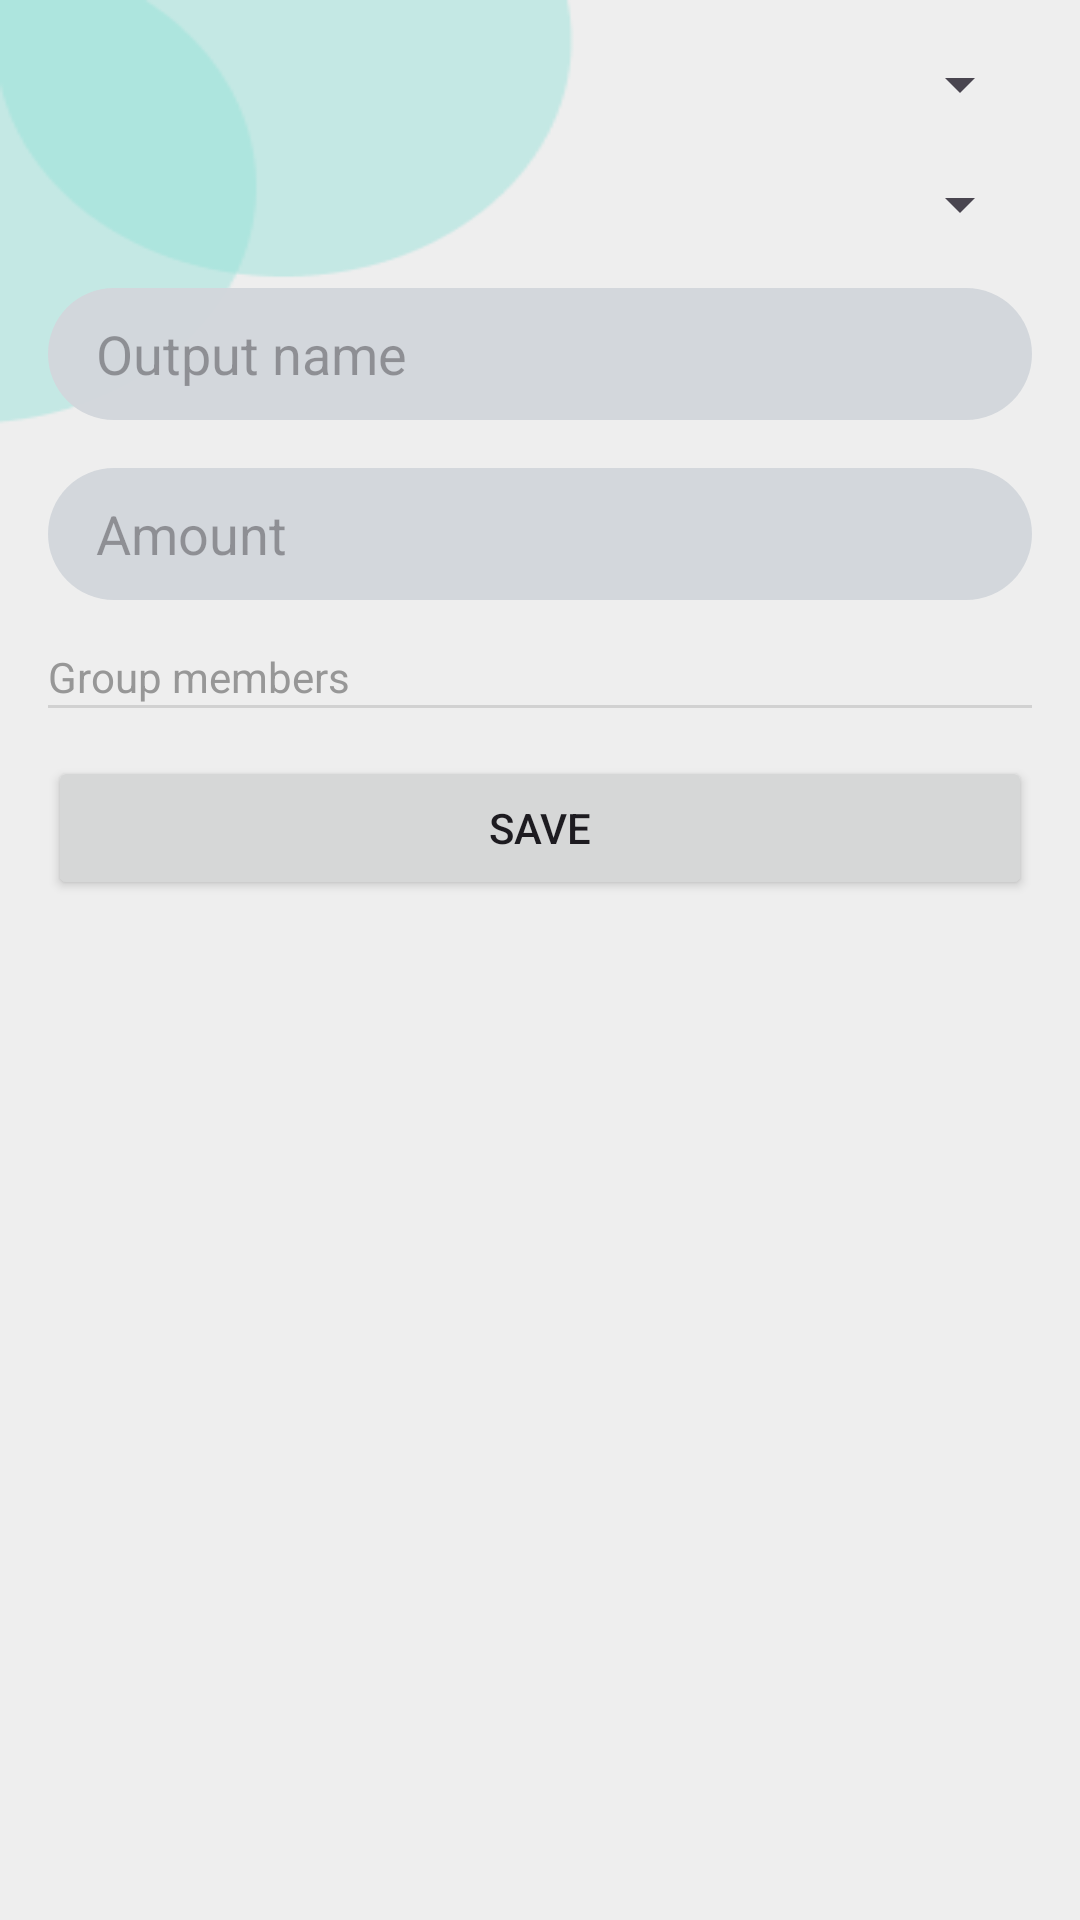

Reconstruct the res/layout file that produces this screen, plus the resources it refers to.
<!-- AndroidManifest.xml: application theme Theme.TogetherGiveApp -->
<!-- res/layout/activity_add_output.xml -->
<?xml version="1.0" encoding="utf-8"?>
<ScrollView xmlns:android="http://schemas.android.com/apk/res/android"
    xmlns:app="http://schemas.android.com/apk/res-auto"
    android:layout_width="match_parent"
    android:layout_height="match_parent"
    android:background="@drawable/main_background"
    android:padding="16dp">

    <LinearLayout
        android:layout_width="match_parent"
        android:layout_height="wrap_content"
        android:orientation="vertical">

        <Spinner
            android:id="@+id/spinner_groups"
            android:layout_width="match_parent"
            android:layout_height="wrap_content"
            android:layout_marginBottom="16dp"
            android:hint="select_group"/>


        <Spinner
            android:id="@+id/spinner_buyer"
            android:layout_width="match_parent"
            android:layout_height="wrap_content"
            android:layout_marginBottom="16dp"
            android:hint="select_buyer"/>

        <EditText
            android:id="@+id/edt_output_name"
            android:layout_width="match_parent"
            android:layout_height="44dp"
            android:layout_marginBottom="16dp"
            android:hint="Output name"
            android:inputType="text"
            android:background="@drawable/edittext_bg"
            android:paddingLeft="16dp"

            />

        <EditText
            android:id="@+id/edt_amount"
            android:layout_width="match_parent"
            android:layout_height="44dp"
            android:layout_marginBottom="16dp"
            android:background="@drawable/edittext_bg"
            android:hint="Amount"
            android:inputType="numberDecimal"
            android:paddingLeft="16dp" />

        <TextView
            android:id="@+id/textView3"
            android:layout_width="match_parent"
            android:layout_height="wrap_content"
            android:text="Group members"
            android:textColor="@color/Textgrey" />

        <View
            android:id="@+id/divider"
            android:layout_width="match_parent"
            android:layout_height="1dp"
            android:background="?android:attr/listDivider" />

        <androidx.recyclerview.widget.RecyclerView
            android:id="@+id/recycler_view_persons"
            android:layout_width="match_parent"
            android:layout_height="wrap_content"
            android:layout_marginBottom="16dp"/>

        <Button
            android:id="@+id/btn_add_output"
            android:layout_width="match_parent"
            android:layout_height="wrap_content"
            android:text="Save"/>

    </LinearLayout>

</ScrollView>
<!-- resources referenced by this layout -->
<resources>
  <color name="Textgrey">#979797</color>
  <!-- drawable edittext_bg (drawable) -->
  <?xml version="1.0" encoding="utf-8"?>
      <shape xmlns:android="http://schemas.android.com/apk/res/android">
          <solid android:color="#FCD3D7DC" />
          <corners android:radius="22dp" />
      </shape>
  <!-- drawable main_background: png bitmap (drawable, 5309 bytes) -->
  <style name="Theme.TogetherGiveApp" parent="Base.Theme.TogetherGiveApp" />
  <style name="Base.Theme.TogetherGiveApp" parent="Theme.Material3.DayNight">
          
          <item name="colorPrimary">@color/togetherGive</item>
      </style>
  <color name="togetherGive">#50C2C9</color>
</resources>
